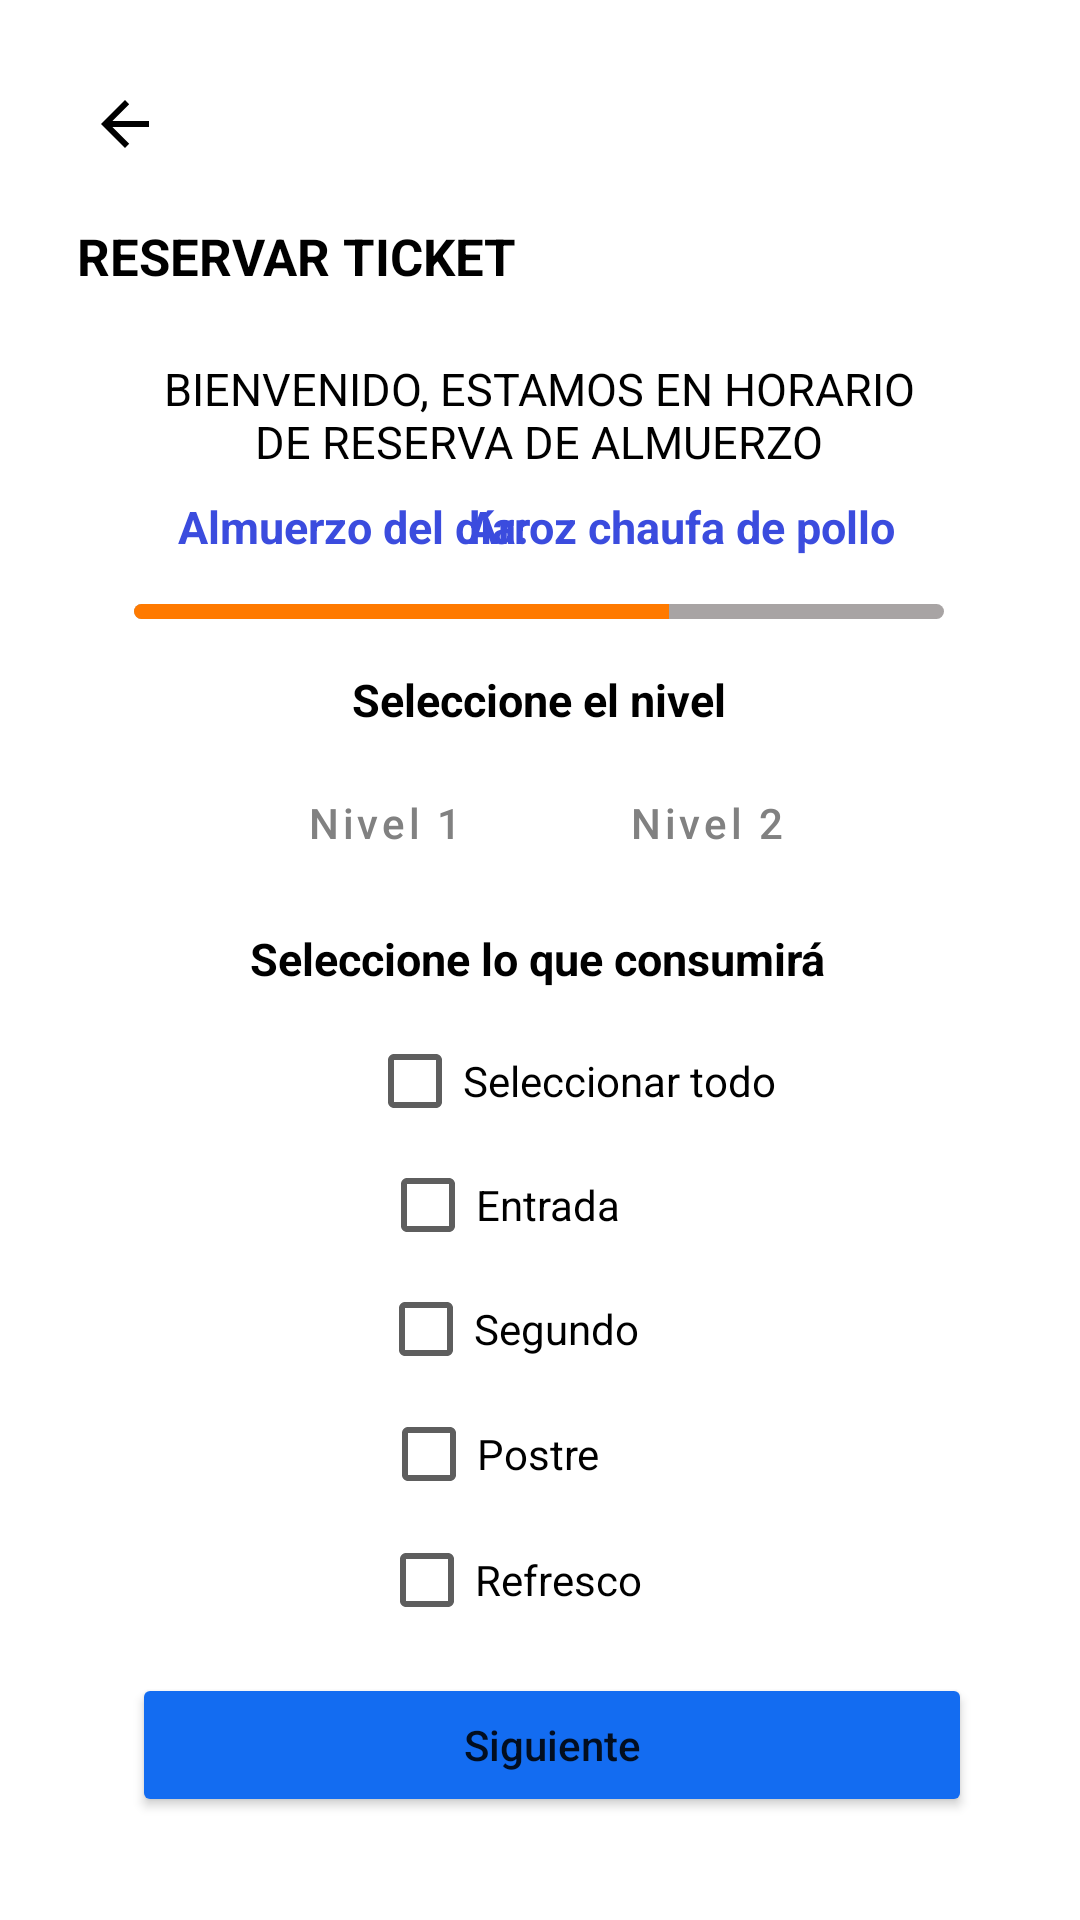

Write the Android layout XML for this screen, with the resource values it uses.
<!-- AndroidManifest.xml: application theme Theme.DIGITICKET_APP_01 -->
<!-- res/layout/activity_reserva_escoger_plato.xml -->
<?xml version="1.0" encoding="utf-8"?>
<androidx.constraintlayout.widget.ConstraintLayout xmlns:android="http://schemas.android.com/apk/res/android"
    xmlns:app="http://schemas.android.com/apk/res-auto"
    xmlns:tools="http://schemas.android.com/tools"
    android:layout_width="match_parent"
    android:layout_height="match_parent"
    tools:context=".ReservaEscogerTurno">

    <Button
        android:id="@+id/btn_reservar_RR2"
        android:layout_width="280dp"
        android:layout_height="wrap_content"
        android:backgroundTint="#136CF1"
        android:text="Siguiente"
        android:textAllCaps="false"
        android:textSize="14sp"
        app:cornerRadius="10dp"
        app:layout_constraintBottom_toBottomOf="parent"
        app:layout_constraintEnd_toEndOf="parent"
        app:layout_constraintHorizontal_bias="0.549"
        app:layout_constraintStart_toStartOf="parent"
        app:layout_constraintTop_toTopOf="parent"
        app:layout_constraintVertical_bias="0.942" />

    <com.google.android.material.floatingactionbutton.FloatingActionButton
        android:id="@+id/floatingActionButtonBackTurno"
        android:layout_width="wrap_content"
        android:layout_height="wrap_content"
        android:clickable="true"
        android:elevation="0dp"
        app:backgroundTint="#FFFFFF"
        app:borderWidth="0dp"
        app:elevation="0dp"
        app:hoveredFocusedTranslationZ="2dp"
        app:layout_constraintBottom_toBottomOf="parent"
        app:layout_constraintEnd_toEndOf="parent"
        app:layout_constraintHorizontal_bias="0.045"
        app:layout_constraintStart_toStartOf="parent"
        app:layout_constraintTop_toTopOf="parent"
        app:layout_constraintVertical_bias="0.023"
        app:pressedTranslationZ="6dp"
        app:rippleColor="#00FFFFFF"
        app:srcCompat="?attr/homeAsUpIndicator"
        tools:ignore="SpeakableTextPresentCheck" />

    <TextView
        android:id="@+id/txtTituloEscogerTurno"
        android:layout_width="wrap_content"
        android:layout_height="wrap_content"
        android:text="RESERVAR TICKET"
        android:textColor="#000000"
        android:textSize="17sp"
        android:textStyle="bold"
        app:layout_constraintBottom_toBottomOf="parent"
        app:layout_constraintEnd_toEndOf="parent"
        app:layout_constraintHorizontal_bias="0.121"
        app:layout_constraintStart_toStartOf="parent"
        app:layout_constraintTop_toTopOf="parent"
        app:layout_constraintVertical_bias="0.12" />

    <TextView
        android:id="@+id/txtBienvenida1"
        android:layout_width="270dp"
        android:layout_height="wrap_content"
        android:text="BIENVENIDO, ESTAMOS EN HORARIO DE RESERVA DE ALMUERZO"
        android:textAlignment="center"
        android:textColor="#000000"
        android:textSize="15sp"
        app:layout_constraintBottom_toBottomOf="parent"
        app:layout_constraintEnd_toEndOf="parent"
        app:layout_constraintHorizontal_bias="0.496"
        app:layout_constraintStart_toStartOf="parent"
        app:layout_constraintTop_toTopOf="parent"
        app:layout_constraintVertical_bias="0.198" />

    <TextView
        android:id="@+id/txtlabel1"
        android:layout_width="wrap_content"
        android:layout_height="wrap_content"
        android:text="Almuerzo del día:"
        android:textColor="#3B4CDE"
        android:textSize="15sp"
        android:textStyle="bold"
        app:layout_constraintBottom_toBottomOf="parent"
        app:layout_constraintEnd_toEndOf="parent"
        app:layout_constraintHorizontal_bias="0.244"
        app:layout_constraintStart_toStartOf="parent"
        app:layout_constraintTop_toTopOf="parent"
        app:layout_constraintVertical_bias="0.267" />

    <TextView
        android:id="@+id/txtComidaDia"
        android:layout_width="wrap_content"
        android:layout_height="wrap_content"
        android:text="Arroz chaufa de pollo"
        android:textColor="#3B4CDE"
        android:textSize="15sp"
        android:textStyle="bold"
        app:layout_constraintBottom_toBottomOf="parent"
        app:layout_constraintEnd_toEndOf="parent"
        app:layout_constraintHorizontal_bias="0.716"
        app:layout_constraintStart_toStartOf="parent"
        app:layout_constraintTop_toTopOf="parent"
        app:layout_constraintVertical_bias="0.267" />

    <ProgressBar
        android:id="@+id/progressBar"
        style="?android:attr/progressBarStyleHorizontal"
        android:layout_width="270dp"
        android:layout_height="5dp"
        android:progress="66"
        android:progressBackgroundTint="#A8A4A4"
        android:progressDrawable="@drawable/progressbar_linea_naranja"
        app:layout_constraintBottom_toBottomOf="parent"
        app:layout_constraintEnd_toEndOf="parent"
        app:layout_constraintHorizontal_bias="0.498"
        app:layout_constraintStart_toStartOf="parent"
        app:layout_constraintTop_toTopOf="parent"
        app:layout_constraintVertical_bias="0.317" />

    <TextView
        android:id="@+id/textView5"
        android:layout_width="wrap_content"
        android:layout_height="wrap_content"
        android:text="Seleccione el nivel"
        android:textColor="#000000"
        android:textSize="15sp"
        android:textStyle="bold"
        app:layout_constraintBottom_toBottomOf="parent"
        app:layout_constraintEnd_toEndOf="parent"
        app:layout_constraintHorizontal_bias="0.498"
        app:layout_constraintStart_toStartOf="parent"
        app:layout_constraintTop_toTopOf="parent"
        app:layout_constraintVertical_bias="0.36" />

    <TextView
        android:id="@+id/textView"
        android:layout_width="wrap_content"
        android:layout_height="wrap_content"
        android:text="Seleccione lo que consumirá"
        android:textColor="#000000"
        android:textSize="15sp"
        android:textStyle="bold"
        app:layout_constraintBottom_toBottomOf="parent"
        app:layout_constraintEnd_toEndOf="parent"
        app:layout_constraintHorizontal_bias="0.497"
        app:layout_constraintStart_toStartOf="parent"
        app:layout_constraintTop_toTopOf="parent"
        app:layout_constraintVertical_bias="0.499" />

    <CheckBox
        android:id="@+id/checkBox"
        android:layout_width="wrap_content"
        android:layout_height="wrap_content"
        android:buttonTint="#5E5E5E"
        android:text="Seleccionar todo"
        app:layout_constraintBottom_toBottomOf="parent"
        app:layout_constraintEnd_toEndOf="parent"
        app:layout_constraintHorizontal_bias="0.547"
        app:layout_constraintStart_toStartOf="parent"
        app:layout_constraintTop_toTopOf="parent"
        app:layout_constraintVertical_bias="0.568" />

    <CheckBox
        android:id="@+id/checkBox2"
        android:layout_width="wrap_content"
        android:layout_height="wrap_content"
        android:buttonTint="#5E5E5E"
        android:text="Entrada"
        app:layout_constraintBottom_toBottomOf="parent"
        app:layout_constraintEnd_toEndOf="parent"
        app:layout_constraintHorizontal_bias="0.453"
        app:layout_constraintStart_toStartOf="parent"
        app:layout_constraintTop_toTopOf="parent"
        app:layout_constraintVertical_bias="0.638" />

    <CheckBox
        android:id="@+id/checkBox3"
        android:layout_width="wrap_content"
        android:layout_height="wrap_content"
        android:buttonTint="#5E5E5E"
        android:text="Segundo"
        app:layout_constraintBottom_toBottomOf="parent"
        app:layout_constraintEnd_toEndOf="parent"
        app:layout_constraintHorizontal_bias="0.462"
        app:layout_constraintStart_toStartOf="parent"
        app:layout_constraintTop_toTopOf="parent"
        app:layout_constraintVertical_bias="0.708" />

    <CheckBox
        android:id="@+id/checkBox4"
        android:layout_width="wrap_content"
        android:layout_height="wrap_content"
        android:buttonTint="#5E5E5E"
        android:text="Postre"
        app:layout_constraintBottom_toBottomOf="parent"
        app:layout_constraintEnd_toEndOf="parent"
        app:layout_constraintHorizontal_bias="0.443"
        app:layout_constraintStart_toStartOf="parent"
        app:layout_constraintTop_toTopOf="parent"
        app:layout_constraintVertical_bias="0.778" />

    <CheckBox
        android:id="@+id/checkBox5"
        android:layout_width="wrap_content"
        android:layout_height="wrap_content"
        android:buttonTint="#5E5E5E"
        android:text="Refresco"
        app:layout_constraintBottom_toBottomOf="parent"
        app:layout_constraintEnd_toEndOf="parent"
        app:layout_constraintHorizontal_bias="0.464"
        app:layout_constraintStart_toStartOf="parent"
        app:layout_constraintTop_toTopOf="parent"
        app:layout_constraintVertical_bias="0.849" />

    <Button
        android:id="@+id/buttonEscogerNivel1"
        style="?attr/materialButtonOutlinedStyle"
        android:layout_width="wrap_content"
        android:layout_height="wrap_content"
        android:text="Nivel 1"
        android:textAllCaps="false"
        android:textColor="#818181"
        app:cornerRadius="10dp"
        app:layout_constraintBottom_toBottomOf="parent"
        app:layout_constraintEnd_toEndOf="parent"
        app:layout_constraintHorizontal_bias="0.309"
        app:layout_constraintStart_toStartOf="parent"
        app:layout_constraintTop_toTopOf="parent"
        app:layout_constraintVertical_bias="0.423"
        app:strokeColor="#8A8A8A" />

    <Button
        android:id="@+id/buttonEscogerNivel2"
        style="?attr/materialButtonOutlinedStyle"
        android:layout_width="wrap_content"
        android:layout_height="wrap_content"
        android:text="Nivel 2"
        android:textAllCaps="false"
        android:textColor="#818181"
        app:cornerRadius="10dp"
        app:layout_constraintBottom_toBottomOf="parent"
        app:layout_constraintEnd_toEndOf="parent"
        app:layout_constraintHorizontal_bias="0.703"
        app:layout_constraintStart_toStartOf="parent"
        app:layout_constraintTop_toTopOf="parent"
        app:layout_constraintVertical_bias="0.423"
        app:strokeColor="#8A8A8A" />

</androidx.constraintlayout.widget.ConstraintLayout>
<!-- resources referenced by this layout -->
<resources>
  <!-- drawable progressbar_linea_naranja (drawable) -->
  <?xml version="1.0" encoding="utf-8"?>
  <layer-list xmlns:android="http://schemas.android.com/apk/res/android">
      <item android:id="@android:id/background">
          <shape>
              <corners android:radius="3dip" />
              <gradient
                  android:angle="270"
                  android:centerColor="#ff5a5d5a"
                  android:centerY="0.75"
                  android:endColor="#ff747674"
                  android:startColor="#ff9d9e9d" />
          </shape>
      </item>
  
      <item android:id="@android:id/secondaryProgress">
          <clip>
              <shape>
                  <corners android:radius="3dip" />
                  <gradient
                      android:angle="270"
                      android:centerColor="#9D9D9D"
                      android:centerY="0.75"
                      android:endColor="#9D9D9D"
                      android:startColor="#9D9D9D" />
              </shape>
          </clip>
      </item>
      <item android:id="@android:id/progress">
          <clip>
              <shape>
                  <corners android:radius="3dip" />
                  <gradient
                      android:angle="270"
                      android:endColor="#FF7A00"
                      android:startColor="#FF7A00" />
              </shape>
          </clip>
      </item>
  
  </layer-list>
  <style name="Theme.DIGITICKET_APP_01" parent="Theme.MaterialComponents.DayNight.NoActionBar">
          
          <item name="colorPrimary">@color/purple_500</item>
          <item name="colorPrimaryVariant">@color/purple_700</item>
          <item name="colorOnPrimary">@color/white</item>
          
          <item name="colorSecondary">@color/teal_200</item>
          <item name="colorSecondaryVariant">@color/teal_700</item>
          <item name="colorOnSecondary">@color/black</item>
          
          <item name="android:statusBarColor" tools:targetApi="l">?attr/colorPrimaryVariant</item>
          
      </style>
  <color name="purple_500">#FF6200EE</color>
  <color name="purple_700">#FF3700B3</color>
  <color name="white">#FFFFFFFF</color>
  <color name="teal_200">#FF03DAC5</color>
  <color name="teal_700">#FF018786</color>
  <color name="black">#FF000000</color>
</resources>
